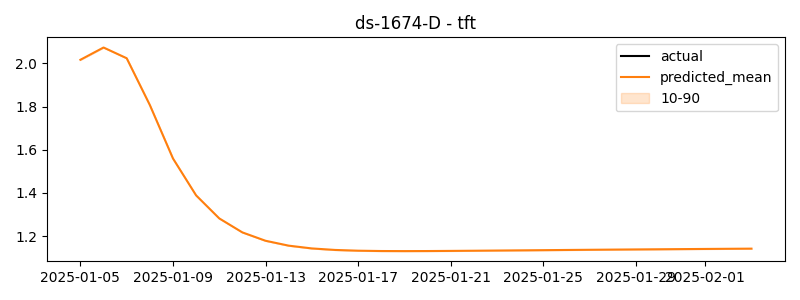

The data file committed next to this chart (first rows):
timestamp, actual, predicted
2025-01-05, 0.2213, 2.016
2025-01-06, 0.2254, 2.073
2025-01-07, 0.2656, 2.024
2025-01-08, 0.2688, 1.807
2025-01-09, 0.2443, 1.56
2025-01-10, 0.2685, 1.389
2025-01-11, 0.2321, 1.282
2025-01-12, 0.213, 1.217
2025-01-13, 0.2077, 1.178
2025-01-14, 0.1892, 1.156
2025-01-15, 0.2495, 1.143
2025-01-16, 0.2275, 1.136
2025-01-17, 0.5765, 1.132
2025-01-18, 5.135, 1.131
2025-01-19, 5.179, 1.131
2025-01-20, 5.173, 1.131
2025-01-21, 5.18, 1.132
2025-01-22, 5.177, 1.132
2025-01-23, 5.166, 1.133
2025-01-24, 5.177, 1.134
2025-01-25, 4.43, 1.135
2025-01-26, 0.2603, 1.136
2025-01-27, 0.2317, 1.137
2025-01-28, 0.2268, 1.138
2025-01-29, 0.2158, 1.138
2025-01-30, 0.1981, 1.139
2025-01-31, 0.221, 1.14
2025-02-01, 0.1947, 1.141
2025-02-02, 0.217, 1.141
2025-02-03, 0.2275, 1.142
